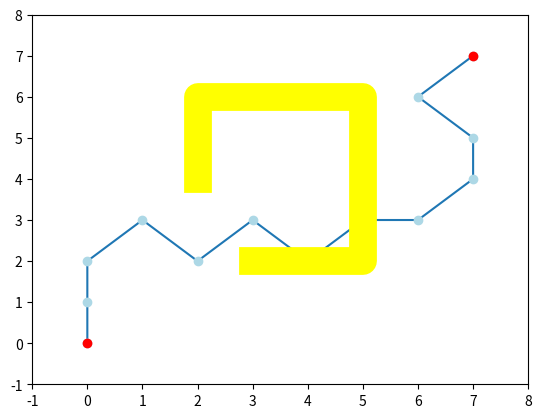

Here is the Python script that generated this plot:
# -*- coding: utf-8 -*-
"""
Created on Thu Jul 16 14:13:33 2020

@author: Yun-Hsuan Su (June 19, 2018), modified by Yana Sosnovskaya (July 2020)
"""

# ref: https://www.laurentluce.com/posts/solving-mazes-using-python-simple-recursivity-and-a-search/
# ref: http://code.activestate.com/recipes/577519-a-star-shortest-path-algorithm/

from __future__ import print_function

import matplotlib.pyplot as plt


class AStarGraph(object):
    # Define a class board like grid with two barriers

    def __init__(self):
        self.barriers = []
    # uncomment a line appropriate to your team number
    # for groups 1, 2, 3, 4 uncomment next line:
        self.barriers.append([(2, 4), (2, 5), (2, 6), (3, 6), (4, 6), (5, 6), (5, 5), (5, 4), (5, 3), (5, 2), (4, 2), (3, 2)])
    # for groups 5, 6, 7, 8, 9, 10 uncomment next line:
    # self.barriers.append([(2, 3), (1, 5), (2, 7), (3, 6), (4, 6), (5, 6), (5, 5), (5, 4), (5, 3), (5, 2), (4, 2), (3, 2)])

    def heuristic(self, start, goal):
        # Use Chebyshev distance heuristic if we can move one square either
        # adjacent or diagonal
        # https://lyfat.wordpress.com/2012/05/22/euclidean-vs-chebyshev-vs-manhattan-distance/

        current_heuristic = -1
        # TODO: -------------------------------------------------
        # you may be using: start[0], start[1], goal[0], goal[1], abs(), max(,), min(,)

        dx = abs(start[0] - goal[0])
        dy = abs(start[1] - goal[1])
        current_heuristic = max(dx, dy)
        # -------------------------------------------------------
        #print(current_heuristic)
        return current_heuristic

    def get_vertex_neighbours(self, pos):
        n = []
        # print(pos[0])
        # print(pos[1])
        # Moves allow link a chess king
        for dx, dy in [(1, 0), (-1, 0), (0, 1), (0, -1), (1, 1), (-1, 1), (1, -1), (-1, -1)]:
            x2 = pos[0] + dx
            y2 = pos[1] + dy
            if x2 < 0 or x2 > 7 or y2 < 0 or y2 > 7:
                continue
            n.append((x2, y2))
            #time.sleep(2)
        return n

    def move_cost(self, a, b):
        for barrier in self.barriers:
            if b in barrier:
                return 100  # Extremely high cost to enter barrier squares
        return 1  # Normal movement cost


def AStarSearch(start, end, graph):
    G = {}  # Actual movement cost to each position from the start position
    F = {}  # Estimated movement cost of start to end going via this position

    # Initialize starting values
    G[start] = 0
    F[start] = graph.heuristic(start, end)

    closedVertices = set()
    openVertices = set([start])  # {(0,0)}
    cameFrom = {}
    currentFscore = 100
    while len(openVertices) > 0:
        #print(openVertices)
        # Get the vertex in the open list with the lowest F score
        current = None

        # TODO:--------------------------------------------
        # Loop through each position in the openVertices list and set the current
        # to be the position with the lowest F score, and put its F score in the
        # currentFscore variable.
        #
        # shuffle the order:
        # (A) currentFscore = F[pos]
        # (B) current = pos
        # (C) if current is None or F[pos] < currentFscore:
        # (D) for pos in openVertices:
        #print(currentFscore[0])
        for pos in openVertices:
            current = pos
            print(pos)
            print(current)
            print(F[pos])
            if current is None or F[pos] < currentFscore:
                currentFscore = F[pos]
                print(currentFscore)
        # -------------------------------------------------

        # Check if we have reached the goal
        if current == end:
            # Retrace our route backward
            path = [current]
            while current in cameFrom:
                current = cameFrom[current]
                path.append(current)
            path.reverse()
            return path, F[end]  # Done!

        # TODO:--------------------------------------------
        # Mark the currente vertx das closed, an remove it from openVertices.
        # you may be using: openVertices, closedVertices, remove(), add(), current
        # print([current])
        openVertices.remove(current)
        closedVertices.add(current)

        # -------------------------------------------------

        # Update scores for vertices near the current position
        for neighbour in graph.get_vertex_neighbours(current):
            if neighbour in closedVertices:
                continue  # We have already processed this node exhaustively
            candidateG = G[current] + graph.move_cost(current, neighbour)

            if neighbour not in openVertices:
                openVertices.add(neighbour)  # Discovered a new vertex
            elif candidateG >= G[neighbour]:
                continue  # This G score is worse than previously found

            cameFrom[neighbour] = current

            # TODO:--------------------------------------------
            # Adopt this G score
            G[neighbour] = candidateG
            H = graph.heuristic(neighbour, end)  # graph.heuristic(neighbour, start) or graph.heuristic(neighbour, end)
            F[neighbour] = G[neighbour] + H

    # -------------------------------------------------

    raise RuntimeError("A* failed to find a solution")


def draw_result(result_path, cost):
    plt.plot([v[0] for v in result_path], [v[1] for v in result_path])
    plt.plot([v[0] for v in result_path], [v[1] for v in result_path], 'o', color='lightblue')
    plt.plot([0, 7], [0, 7], 'o', color='red')
    for barrier in graph.barriers:
        plt.plot([v[0] for v in barrier], [v[1] for v in barrier], linewidth=20, color='yellow')
    plt.xlim(-1, 8)
    plt.ylim(-1, 8)
    plt.show()


def write_result(result_path, cost):
    print('Find the shortest path to get from (0,0) to (7,7):')
    print("Optimal Route = ", result_path)
    print("Optimal Cost =  ", cost)


if __name__ == "__main__":
    graph = AStarGraph()
    result_path, cost = AStarSearch((0, 0), (7, 7), graph)
    write_result(result_path, cost)
    draw_result(result_path, cost)
